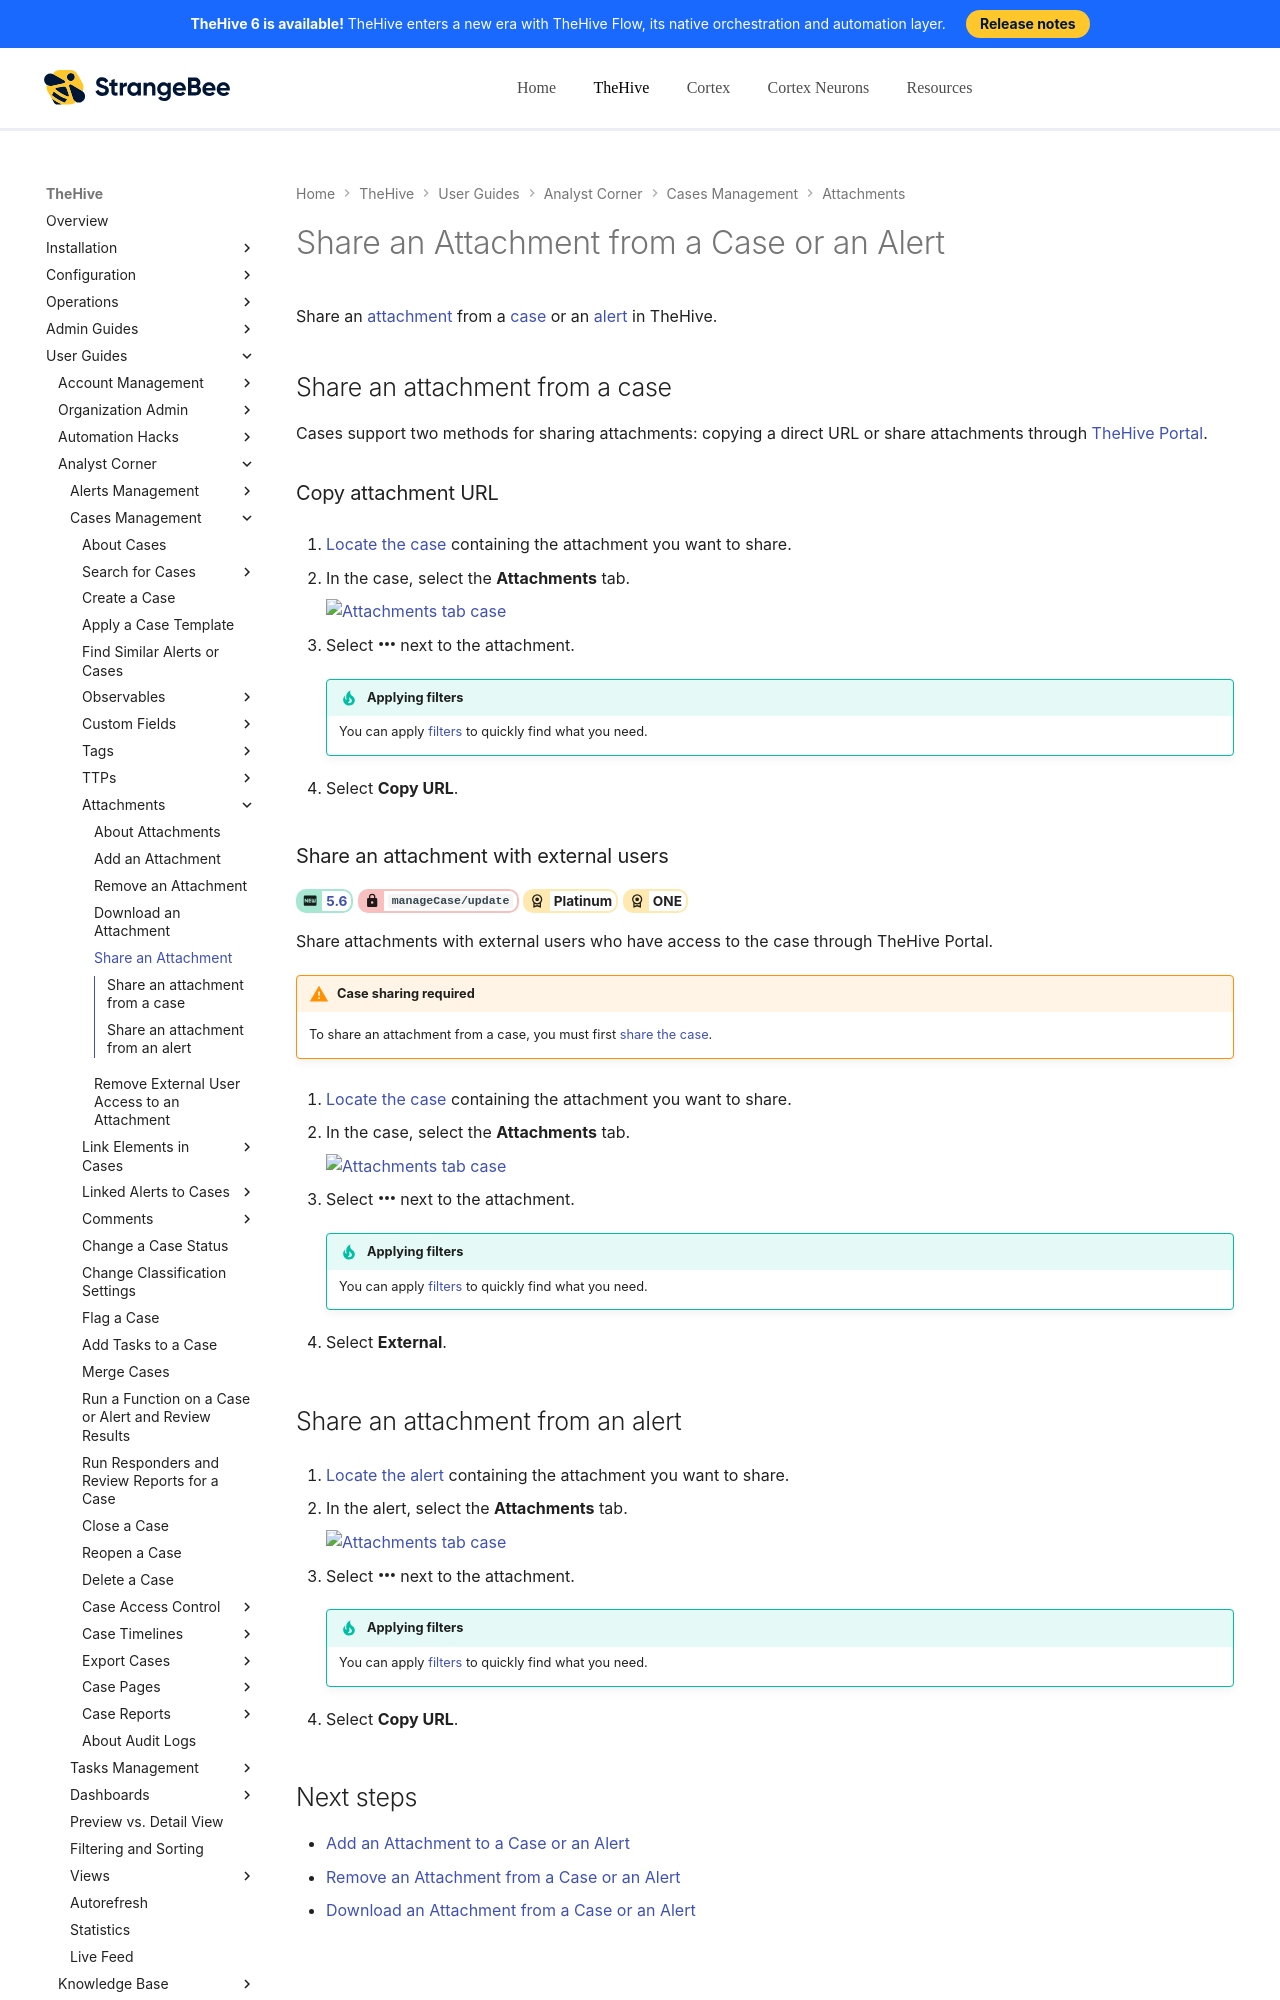

repository: StrangeBeeCorp/docs · page: thehive/user-guides/analyst-corner/cases/attachments/share-an-attachment-case-alert/index.html · generator: mkdocs

# Share an Attachment from a Case or an Alert

Share an [attachment](../../../analyst-corner/cases/attachments/about-attachments.md) from a [case](../about-cases.md) or an [alert](../../alerts/about-alerts.md) in TheHive.

## Share an attachment from a case

Cases support two methods for sharing attachments: copying a direct URL or share attachments through [TheHive Portal](../../../../administration/thehive-portal/about-thehive-portal.md).

### Copy attachment URL

1. [Locate the case](../search-for-cases/find-a-case.md) containing the attachment you want to share.

2. {% include-markdown "includes/attachments-tab-case-go-to.md" %}

3. Select :fontawesome-solid-ellipsis: next to the attachment.

    {% include-markdown "includes/filters.md" %}

4. Select **Copy URL**.
